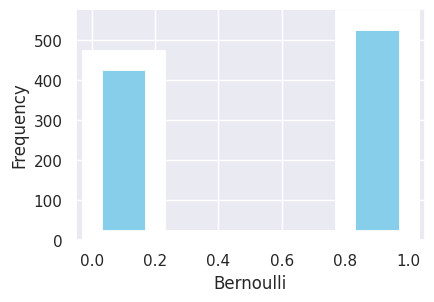

Source code (Python): (Note: this script raises an exception after producing the figure.)
import numpy as np
import matplotlib.pyplot as plt
from scipy.stats import bernoulli
import seaborn as sns
sample_size=1000
event_size=545
prob=event_size/sample_size
#Simulations using Bernoulli r.v.
data_bern = bernoulli.rvs(size=sample_size,p=prob)
#Calculating the number of favourable outcomes
err_ind = np.nonzero(data_bern == 1)
#calculating the probability
err_n = np.size(err_ind)/sample_size

#Theory vs simulation
print(err_n,prob)
sns.set(color_codes=True)
# settings for seaborn plot sizes
sns.set(rc={'figure.figsize':(4.5,3)})
ax= sns.distplot(data_bern,
                 kde=False,
                 color="skyblue",
                 hist_kws={"linewidth": 15,'alpha':1})
ax.set(xlabel='Bernoulli', ylabel='Frequency')
plt.savefig('../../figures/probexm/probexm1.eps')
plt.show()
